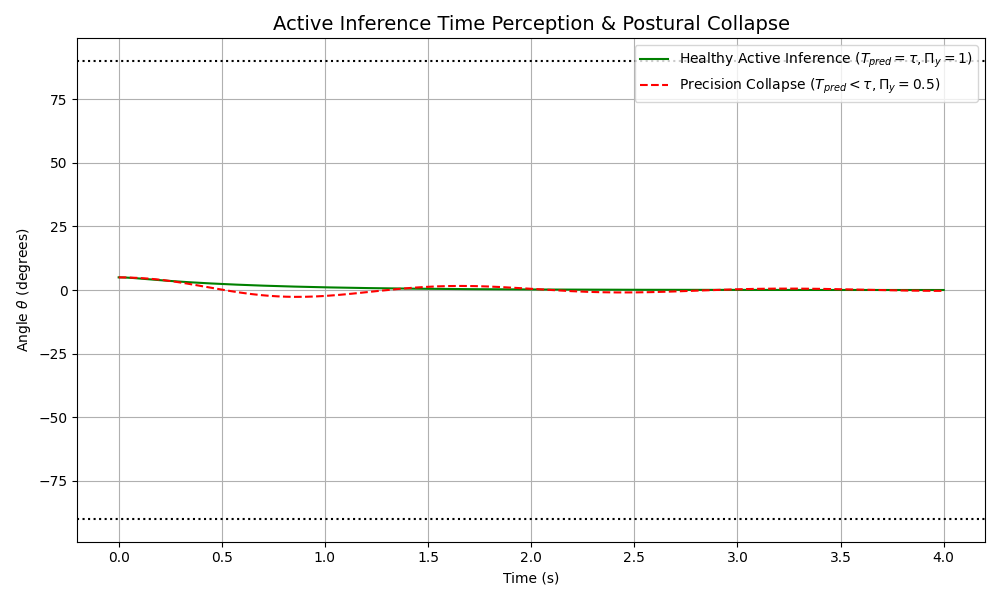

Source data for this figure (header and first rows):
time, theta_baseline, theta_collapse
0.0, 0.087, 0.087
0.01003, 0.08688, 0.08695
0.02005, 0.08653, 0.08679
0.03008, 0.08599, 0.08654
0.0401, 0.08531, 0.0862
0.05013, 0.08449, 0.08578
0.06015, 0.08358, 0.08529
0.07018, 0.08258, 0.08473
0.0802, 0.08152, 0.0841
0.09023, 0.08041, 0.0834
0.1003, 0.07927, 0.08263
0.1103, 0.07809, 0.08179
0.1203, 0.0769, 0.08087
0.1303, 0.0757, 0.07988
0.1404, 0.07449, 0.07881
0.1504, 0.07329, 0.07766
0.1604, 0.0721, 0.07644
0.1704, 0.07092, 0.07514
0.1805, 0.06975, 0.07377
0.1905, 0.06861, 0.07231
0.2005, 0.06748, 0.07077
0.2105, 0.06637, 0.06915
0.2206, 0.06529, 0.06745
0.2306, 0.06422, 0.06568
0.2406, 0.06317, 0.06384
0.2506, 0.06215, 0.06194
0.2607, 0.06113, 0.05997
0.2707, 0.06014, 0.05793
0.2807, 0.05916, 0.05584
0.2907, 0.0582, 0.05369
0.3008, 0.05726, 0.05149
0.3108, 0.05633, 0.04924
0.3208, 0.05542, 0.04694
0.3308, 0.05453, 0.0446
0.3409, 0.05365, 0.04222
0.3509, 0.05278, 0.03981
0.3609, 0.05193, 0.03737
0.3709, 0.05109, 0.03491
0.381, 0.05027, 0.03242
0.391, 0.04946, 0.02992
0.401, 0.04866, 0.0274
0.411, 0.04788, 0.02487
0.4211, 0.04711, 0.02234
0.4311, 0.04636, 0.0198
0.4411, 0.04561, 0.01727
0.4511, 0.04488, 0.01474
0.4612, 0.04416, 0.01222
0.4712, 0.04345, 0.009722
0.4812, 0.04276, 0.007237
0.4912, 0.04207, 0.004774
0.5013, 0.0414, 0.002336
0.5113, 0.04074, -7.406984791550339e-05
0.5213, 0.04008, -0.002452
0.5313, 0.03944, -0.004794
0.5414, 0.03881, -0.007097
0.5514, 0.03819, -0.009359
0.5614, 0.03758, -0.01158
0.5714, 0.03698, -0.01374
0.5815, 0.03639, -0.01586
0.5915, 0.03581, -0.01793
... 340 more rows
